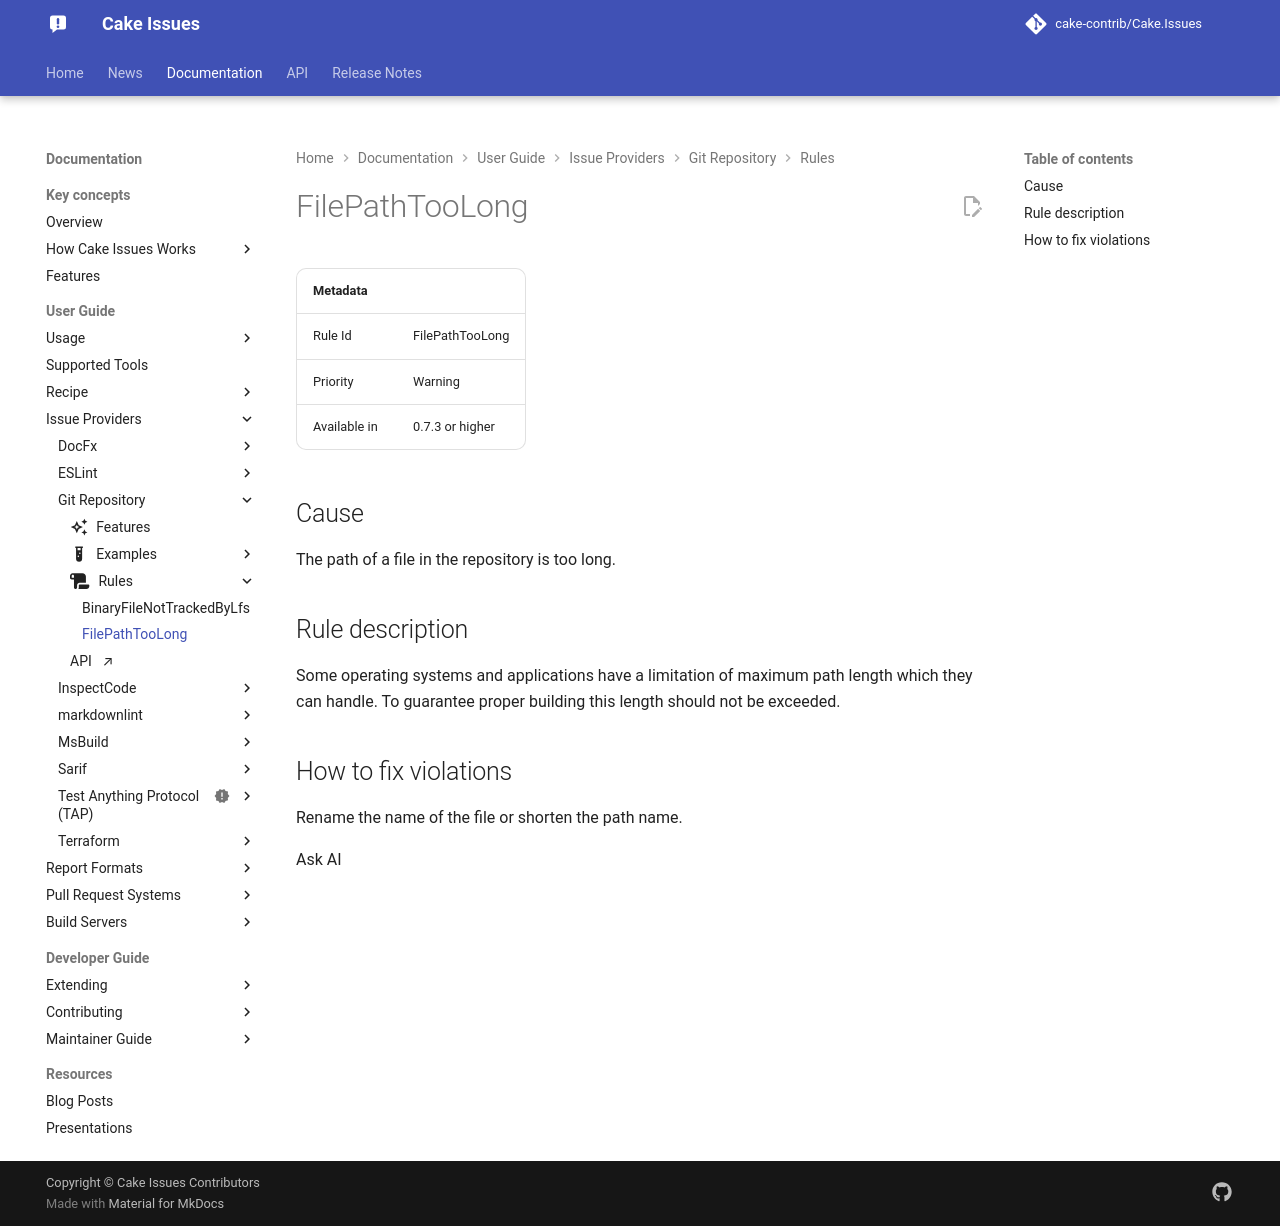

repository: cake-contrib/Cake.Issues · page: develop/documentation/issue-providers/gitrepository/rules/FilePathTooLong/index.html · generator: mkdocs

---
title: FilePathTooLong
description: The path of a file is too long.
---

| Metadata     |                 |
|--------------|-----------------|
| Rule Id      | FilePathTooLong |
| Priority     | Warning         |
| Available in | 0.7.3 or higher |

## Cause

The path of a file in the repository is too long.

## Rule description

Some operating systems and applications have a limitation of maximum path length which they can handle.
To guarantee proper building this length should not be exceeded.

## How to fix violations

Rename the name of the file or shorten the path name.
